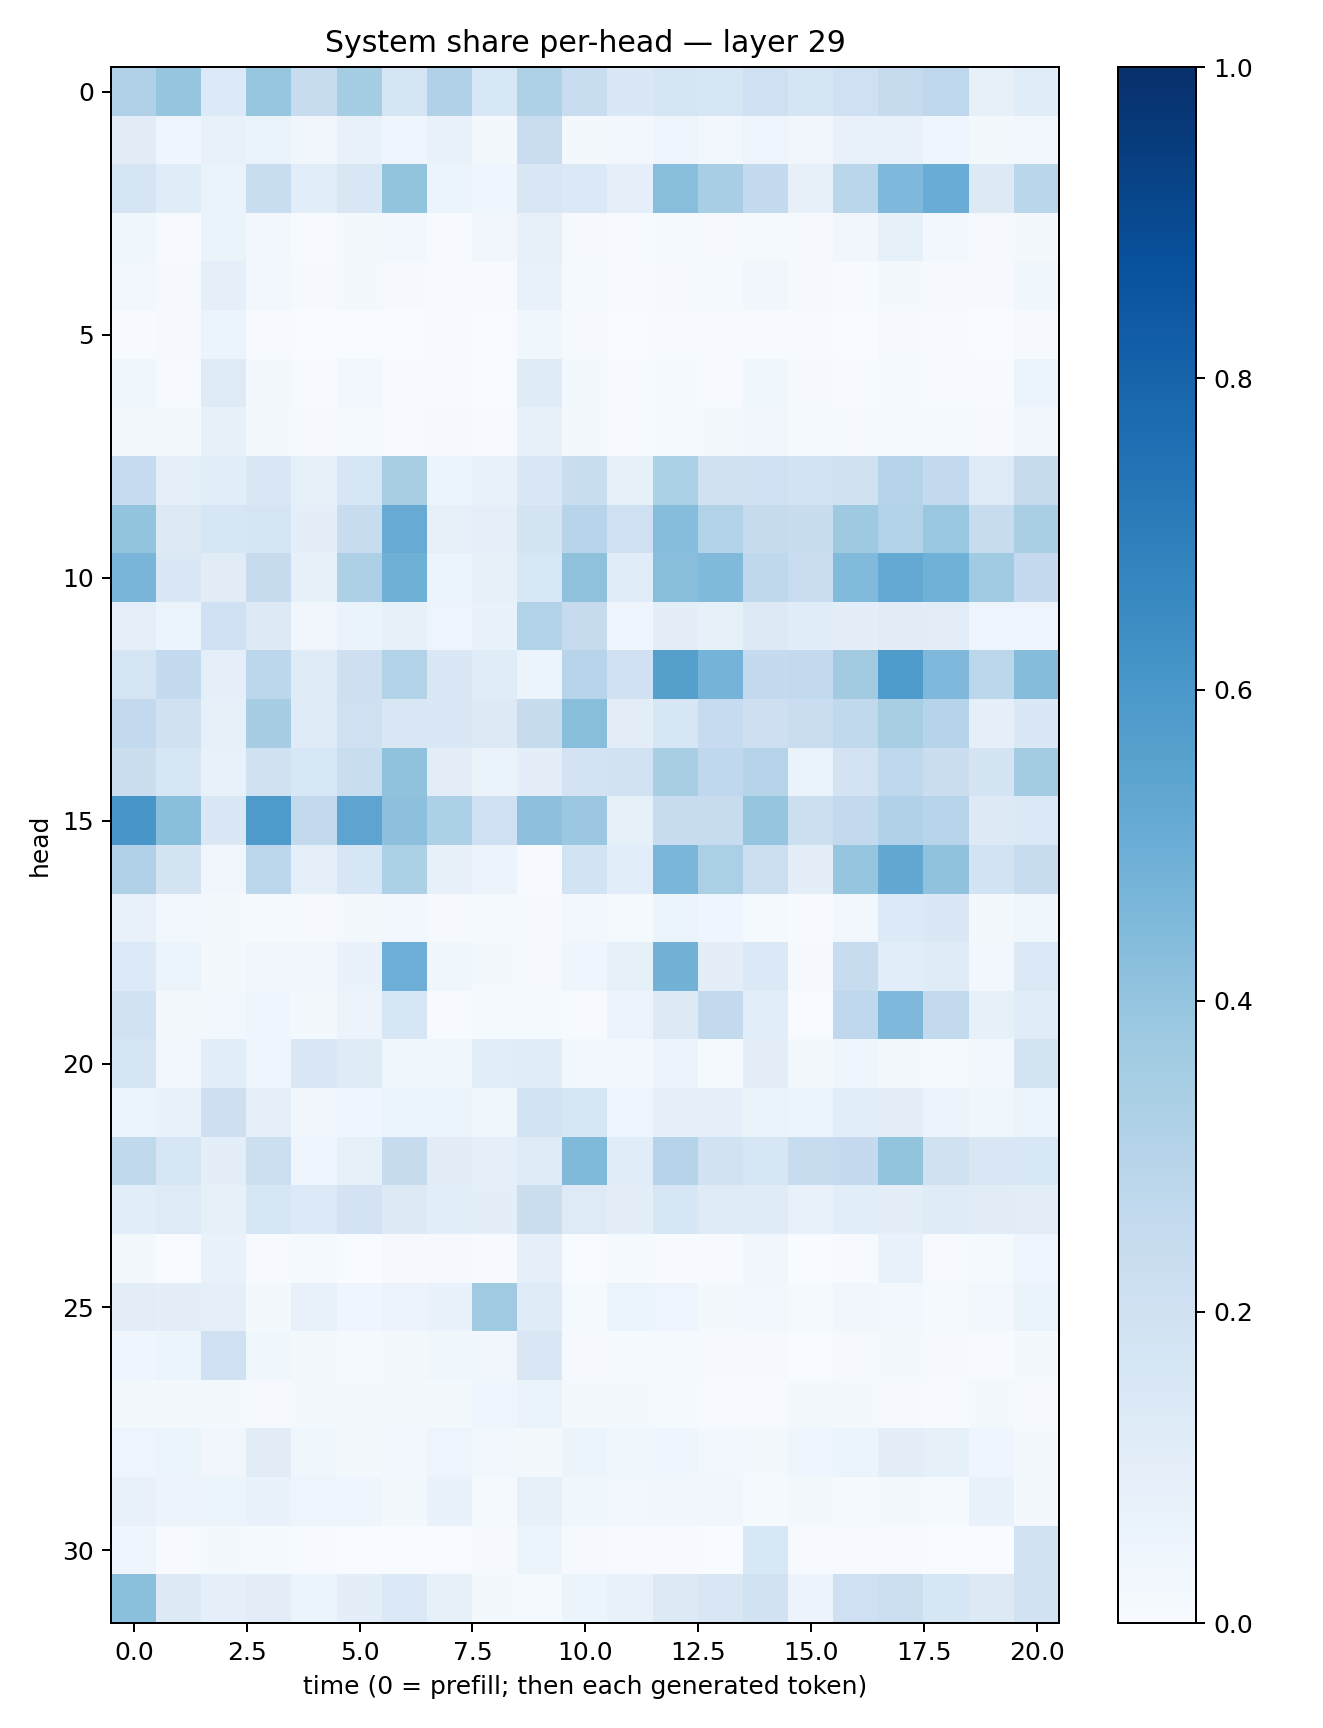

The data file committed next to this chart (first rows):
0.31899583, 0.39827195, 0.13552447, 0.3932323, 0.24174088, 0.3550529, 0.16991414, 0.3168344, 0.1539482, 0.32332453, 0.23236388, 0.14774483, 0.16865574, 0.16189244, 0.20934968, 0.16591017, 0.20581977, 0.24498823, 0.2758391, 0.07977944, 0.11712512
0.111, 0.04429, 0.07206, 0.06568, 0.03464, 0.07583, 0.0432, 0.0672, 0.02201, 0.2268, 0.02312, 0.02368, 0.04768, 0.02613, 0.04966, 0.03135, 0.0775, 0.07712, 0.04413, 0.02307, 0.0253
0.1708, 0.117, 0.06252, 0.2321, 0.1062, 0.1509, 0.4, 0.05866, 0.04303, 0.1517, 0.1386, 0.08595, 0.4261, 0.3475, 0.2541, 0.0799, 0.2871, 0.4528, 0.5071, 0.1308, 0.2883
0.03756, 0.005361, 0.06316, 0.0278, 0.007053, 0.02095, 0.02534, 0.005683, 0.0322, 0.08055, 0.01023, 0.00552, 0.0141, 0.0108, 0.01537, 0.008449, 0.03389, 0.08301, 0.0303, 0.009047, 0.01672
0.02421, 0.009046, 0.09229, 0.026, 0.008627, 0.01589, 0.01011, 0.005503, 0.004235, 0.07718, 0.01359, 0.00498, 0.008527, 0.01326, 0.03336, 0.008162, 0.00702, 0.01844, 0.009898, 0.01131, 0.03555
0.006787, 0.01026, 0.05267, 0.007625, 0.002205, 0.003046, 0.001357, 0.007799, 0.003902, 0.03524, 0.008629, 0.002916, 0.004823, 0.004081, 0.005982, 0.004985, 0.002592, 0.008196, 0.004969, 0.003759, 0.008982
0.03534, 0.004135, 0.1241, 0.01976, 0.006619, 0.0308, 0.005827, 0.00507, 0.003323, 0.1195, 0.01973, 0.006749, 0.01447, 0.004749, 0.03858, 0.01098, 0.006253, 0.01444, 0.00699, 0.006766, 0.06198
0.0224, 0.01909, 0.08219, 0.02228, 0.009475, 0.01433, 0.006719, 0.009175, 0.007559, 0.07886, 0.02296, 0.005067, 0.01268, 0.01772, 0.03505, 0.01188, 0.0112, 0.01466, 0.01313, 0.01007, 0.035
0.2495, 0.08969, 0.1085, 0.1428, 0.08219, 0.1588, 0.3422, 0.05323, 0.06904, 0.1408, 0.2329, 0.08287, 0.3305, 0.1975, 0.2036, 0.1801, 0.1964, 0.3009, 0.2615, 0.1242, 0.2424
0.3992, 0.13, 0.1579, 0.1643, 0.09981, 0.2368, 0.5087, 0.08452, 0.08915, 0.1758, 0.293, 0.2097, 0.4302, 0.3142, 0.244, 0.2364, 0.3714, 0.312, 0.3888, 0.2361, 0.3372
0.4682, 0.1459, 0.1106, 0.2428, 0.08277, 0.3266, 0.491, 0.06117, 0.08548, 0.1556, 0.4122, 0.1136, 0.4275, 0.4485, 0.272, 0.2285, 0.4429, 0.5221, 0.4882, 0.3669, 0.2535
0.08797, 0.05197, 0.203, 0.1266, 0.03465, 0.06322, 0.08304, 0.04809, 0.06768, 0.3098, 0.2425, 0.04497, 0.09627, 0.0834, 0.1259, 0.1163, 0.1007, 0.1101, 0.1039, 0.04781, 0.04882
0.1711, 0.2574, 0.09247, 0.2811, 0.1176, 0.2119, 0.3123, 0.1439, 0.114, 0.05092, 0.2965, 0.2031, 0.5654, 0.4735, 0.2556, 0.2605, 0.3608, 0.585, 0.4517, 0.2806, 0.4349
0.2598, 0.1987, 0.08421, 0.3482, 0.1181, 0.2034, 0.1518, 0.1421, 0.1287, 0.2437, 0.4291, 0.102, 0.1582, 0.2496, 0.2128, 0.227, 0.2632, 0.3429, 0.3028, 0.08615, 0.1478
0.2264, 0.1587, 0.07398, 0.1954, 0.1546, 0.2327, 0.4069, 0.1019, 0.06267, 0.1007, 0.1826, 0.1945, 0.3432, 0.2662, 0.3034, 0.06311, 0.1817, 0.2661, 0.2258, 0.178, 0.3568
0.6048, 0.4237, 0.1409, 0.5873, 0.2589, 0.5395, 0.4148, 0.3296, 0.2054, 0.4167, 0.3804, 0.08297, 0.2349, 0.2352, 0.3979, 0.2184, 0.2583, 0.3175, 0.2952, 0.1265, 0.137
0.3177, 0.172, 0.03269, 0.2788, 0.08644, 0.1594, 0.3311, 0.08087, 0.05798, 0.007201, 0.1838, 0.1094, 0.4644, 0.3325, 0.2152, 0.1006, 0.3979, 0.5244, 0.4087, 0.1864, 0.24
0.07184, 0.02496, 0.02196, 0.01182, 0.008167, 0.01611, 0.03036, 0.01146, 0.01479, 0.01025, 0.02995, 0.012, 0.05896, 0.04051, 0.0136, 0.007304, 0.02985, 0.1352, 0.1467, 0.01924, 0.03552
0.1362, 0.05322, 0.02145, 0.03254, 0.03345, 0.06842, 0.4942, 0.0357, 0.01643, 0.008049, 0.04107, 0.08352, 0.4802, 0.0967, 0.137, 0.008287, 0.2416, 0.1094, 0.1187, 0.0291, 0.1383
0.1886, 0.02216, 0.03079, 0.04152, 0.0186, 0.05577, 0.1563, 0.007759, 0.01257, 0.01398, 0.005715, 0.0561, 0.1276, 0.2585, 0.1084, 0.003719, 0.2671, 0.4504, 0.2587, 0.08466, 0.115
0.1669, 0.02551, 0.1066, 0.03994, 0.1446, 0.1192, 0.03674, 0.03833, 0.1087, 0.1157, 0.02347, 0.02948, 0.05757, 0.01361, 0.09812, 0.02068, 0.04292, 0.02253, 0.01267, 0.02531, 0.1759
0.05123, 0.06975, 0.2133, 0.09167, 0.03368, 0.0427, 0.05214, 0.05364, 0.03755, 0.1847, 0.162, 0.04074, 0.08931, 0.08818, 0.06395, 0.05255, 0.1083, 0.1044, 0.05846, 0.03528, 0.05885
0.2624, 0.1586, 0.09829, 0.2159, 0.04175, 0.08568, 0.2451, 0.1117, 0.09226, 0.121, 0.4455, 0.1146, 0.3011, 0.1923, 0.1576, 0.2395, 0.2502, 0.4009, 0.1976, 0.1499, 0.153
0.1091, 0.1215, 0.08508, 0.1601, 0.1345, 0.1806, 0.1298, 0.1064, 0.09714, 0.2203, 0.1219, 0.09642, 0.1615, 0.1222, 0.1192, 0.07281, 0.107, 0.09719, 0.1189, 0.11, 0.1019
0.01733, 0.003366, 0.07006, 0.003951, 0.0132, 0.003068, 0.009582, 0.008584, 0.006611, 0.0868, 0.002845, 0.01521, 0.005416, 0.006593, 0.03496, 0.00268, 0.005532, 0.06815, 0.003963, 0.01488, 0.0496
0.1054, 0.09955, 0.08871, 0.01957, 0.07282, 0.0424, 0.05573, 0.06647, 0.3683, 0.1182, 0.01542, 0.05097, 0.04825, 0.01706, 0.02809, 0.01252, 0.03138, 0.02651, 0.01214, 0.02683, 0.06313
0.04585, 0.06223, 0.2022, 0.03589, 0.02227, 0.01269, 0.01576, 0.03529, 0.03201, 0.152, 0.00968, 0.01312, 0.01208, 0.007928, 0.01002, 0.002643, 0.009406, 0.02288, 0.01008, 0.005451, 0.02011
0.02318, 0.01709, 0.02182, 0.01133, 0.01731, 0.01673, 0.01982, 0.01697, 0.03958, 0.06572, 0.01989, 0.0215, 0.01258, 0.005777, 0.007501, 0.01638, 0.01681, 0.01087, 0.004846, 0.01658, 0.009146
0.04948, 0.05451, 0.03472, 0.1112, 0.03656, 0.01973, 0.0291, 0.04856, 0.02561, 0.0188, 0.05109, 0.03519, 0.03977, 0.02403, 0.02034, 0.04506, 0.05965, 0.09634, 0.0843, 0.04184, 0.02141
0.07621, 0.05843, 0.05122, 0.06987, 0.04844, 0.03946, 0.01955, 0.06775, 0.01289, 0.08061, 0.03642, 0.02564, 0.03218, 0.03494, 0.014, 0.01639, 0.01457, 0.02089, 0.01554, 0.068, 0.01949
0.04503, 0.006091, 0.01939, 0.01172, 0.00497, 0.001921, 0.001756, 0.003814, 0.008235, 0.05896, 0.008069, 0.004788, 0.007575, 0.002115, 0.1538, 0.005349, 0.004628, 0.006765, 0.003472, 0.001654, 0.1906
0.4196, 0.1258, 0.08773, 0.103, 0.06238, 0.09474, 0.1368, 0.08429, 0.01943, 0.01257, 0.05412, 0.07482, 0.1312, 0.1517, 0.1928, 0.05544, 0.2093, 0.2153, 0.1604, 0.1262, 0.1938
